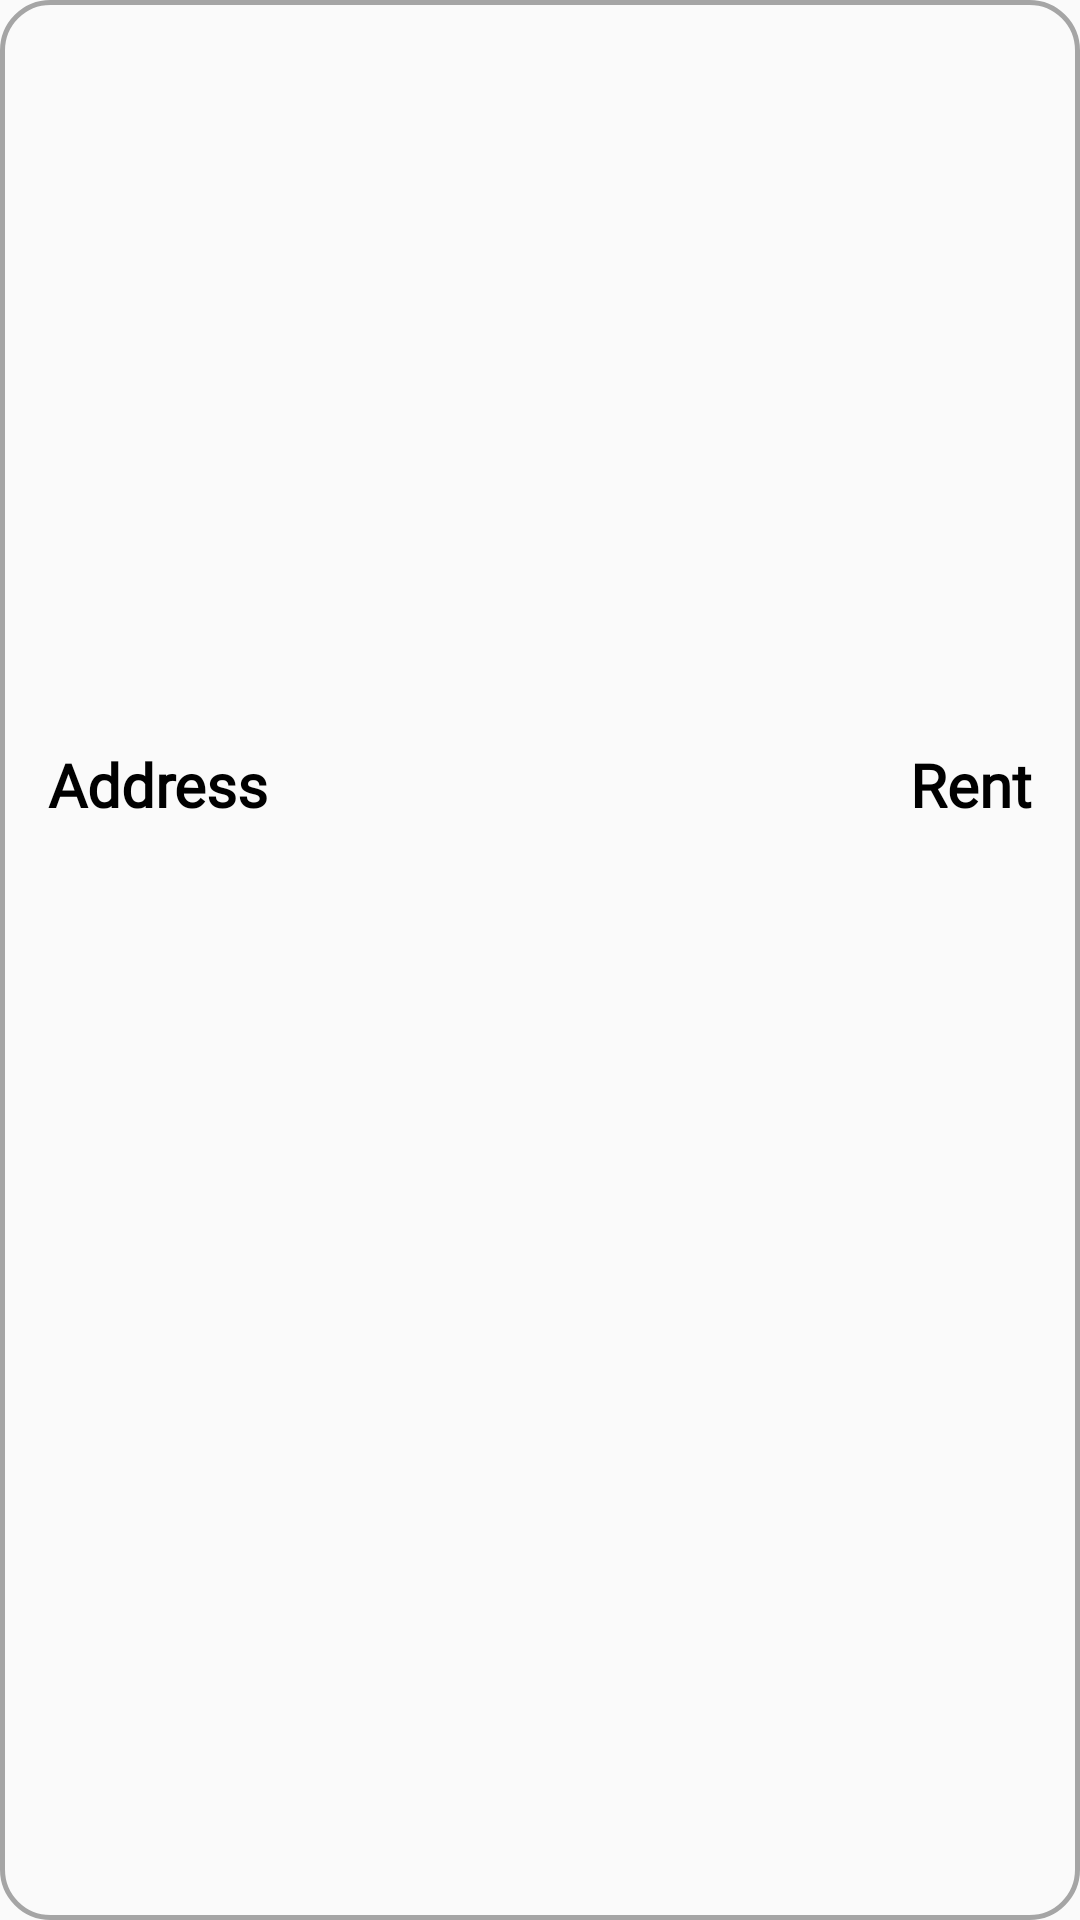

Reconstruct the res/layout file that produces this screen, plus the resources it refers to.
<!-- AndroidManifest.xml: application theme Theme.AppCompat.Light.NoActionBar -->
<!-- res/layout/house_item.xml -->
<?xml version="1.0" encoding="utf-8"?>
<RelativeLayout xmlns:android="http://schemas.android.com/apk/res/android"
    android:layout_width="match_parent"
    android:layout_height="wrap_content"
    android:layout_margin="16dp"
    android:id="@+id/house_item"
    android:background="@drawable/house_bg">

    <ImageView
        android:id="@+id/house_image"
        android:layout_width="match_parent"
        android:layout_height="200dp"
        android:layout_marginStart="16dp"
        android:layout_marginTop="16dp"
        android:layout_marginEnd="16dp"
        android:layout_marginBottom="16dp"
        android:scaleType="centerCrop" />
    <LinearLayout
        android:id="@+id/house_ll"
        android:layout_width="match_parent"
        android:layout_height="wrap_content"
        android:orientation="horizontal"
        android:layout_below="@+id/house_image"
        android:padding="16dp">
        <TextView
            android:id="@+id/house_address"
            android:layout_width="wrap_content"
            android:layout_height="wrap_content"
            android:text="Address"
            android:textFontWeight="600"
            android:textColor="@color/black"
            android:fontFamily="@font/inter"
            android:textSize="20sp"
            android:layout_weight="1"/>
        <TextView
            android:id="@+id/house_rent"
            android:layout_width="wrap_content"
            android:layout_height="wrap_content"
            android:text="Rent"
            android:textFontWeight="600"
            android:fontFamily="@font/inter"
            android:textColor="@color/black"
            android:textSize="20sp"
            android:textAlignment="textEnd"
            android:layout_weight="1"/>
    </LinearLayout>

    <TextView
        android:visibility="gone"
        android:id="@+id/house_rent_status_due"
        android:layout_width="match_parent"
        android:layout_height="wrap_content"
        android:textFontWeight="600"
        android:fontFamily="@font/inter"
        android:textSize="20sp"
        android:padding="16dp"
        android:textColor="@color/white"
        android:layout_below="@+id/house_ll"
        android:background="@drawable/rent_bg"
        android:textAlignment="center"/>
    <TextView
        android:visibility="gone"
        android:id="@+id/house_rent_status_paid"
        android:layout_width="match_parent"
        android:layout_height="wrap_content"
        android:textFontWeight="600"
        android:fontFamily="@font/inter"
        android:textSize="20sp"
        android:padding="16dp"
        android:textColor="@color/white"
        android:layout_below="@+id/house_ll"
        android:background="@drawable/rent_paid_bg"
        android:textAlignment="center"/>
</RelativeLayout>
<!-- resources referenced by this layout -->
<resources>
  <!-- drawable house_bg (drawable) -->
  <?xml version="1.0" encoding="utf-8"?>
  <shape xmlns:android="http://schemas.android.com/apk/res/android"
      android:shape="rectangle" android:padding="10dp">
      <stroke android:width="1.5dp" android:color="#A5A5A5"/>
      <corners android:radius="16dp"/>
  </shape>
  <!-- drawable rent_bg (drawable) -->
  <layer-list xmlns:android="http://schemas.android.com/apk/res/android">
      <item>
          <shape android:shape="rectangle">
              <solid android:color="#E64D4E" />
              <corners android:topLeftRadius="0dp" android:topRightRadius="0dp" android:bottomLeftRadius="16dp" android:bottomRightRadius="16dp" />
          </shape>
      </item>
  </layer-list>
  <!-- drawable rent_paid_bg (drawable) -->
  <layer-list xmlns:android="http://schemas.android.com/apk/res/android">
      <item>
          <shape android:shape="rectangle">
              <solid android:color="#78DEC7" />
              <corners android:topLeftRadius="0dp" android:topRightRadius="0dp" android:bottomLeftRadius="16dp" android:bottomRightRadius="16dp" />
          </shape>
      </item>
  </layer-list>
  <!-- not gathered from this repository: default colours our renderer supplied (Android Studio template values) -->
  <color name="black">#FF000000</color>
  <color name="white">#FFFFFFFF</color>
</resources>
